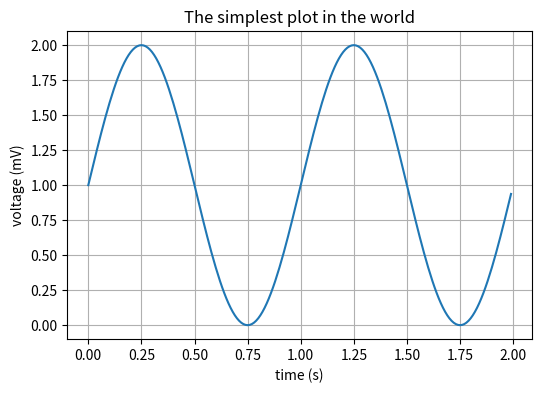

Reproduce this figure in Python.
import numpy as np
import matplotlib.pyplot as plt

# Data for plotting
t = np.arange(0.0, 2.0, 0.01)
s = 1 + np.sin(2 * np.pi * t)

fig, ax = plt.subplots(figsize=(6,4))
ax.plot(t, s)

ax.set(xlabel='time (s)', ylabel='voltage (mV)',
       title='The simplest plot in the world')
ax.grid('on')

